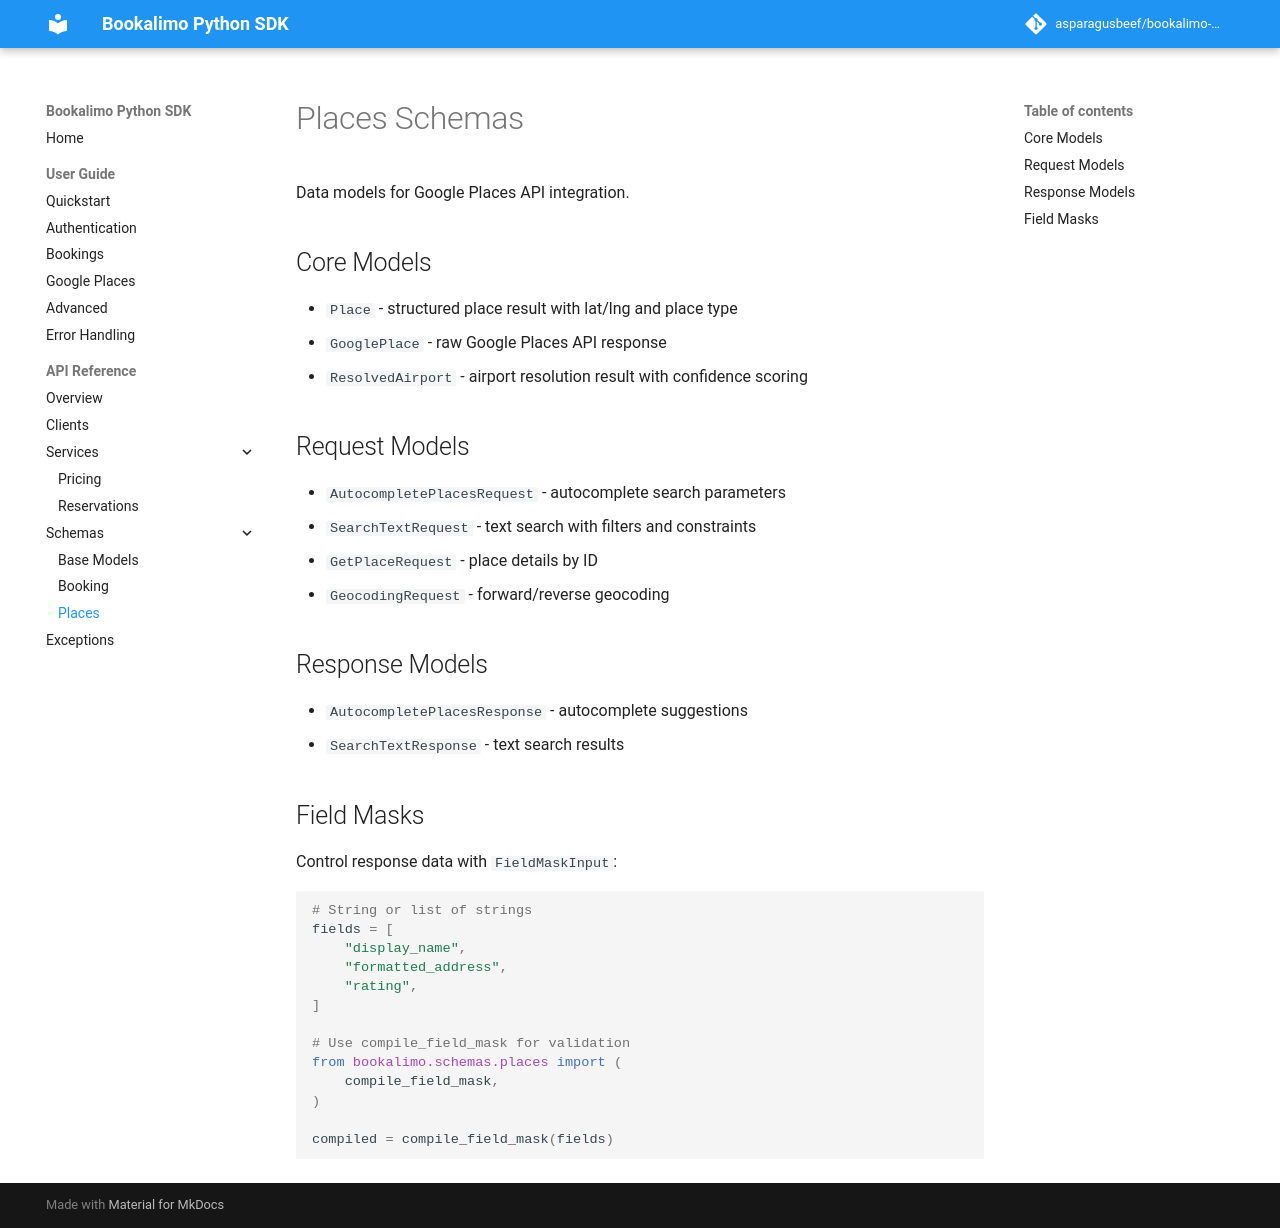

repository: asparagusbeef/bookalimo-python · page: api/schemas/places/index.html · generator: mkdocs

# Places Schemas

Data models for Google Places API integration.

## Core Models

- `Place` - structured place result with lat/lng and place type
- `GooglePlace` - raw Google Places API response
- `ResolvedAirport` - airport resolution result with confidence scoring

## Request Models

- `AutocompletePlacesRequest` - autocomplete search parameters
- `SearchTextRequest` - text search with filters and constraints
- `GetPlaceRequest` - place details by ID
- `GeocodingRequest` - forward/reverse geocoding

## Response Models

- `AutocompletePlacesResponse` - autocomplete suggestions
- `SearchTextResponse` - text search results

## Field Masks

Control response data with `FieldMaskInput`:
```python
# String or list of strings
fields = [
    "display_name",
    "formatted_address",
    "rating",
]

# Use compile_field_mask for validation
from bookalimo.schemas.places import (
    compile_field_mask,
)

compiled = compile_field_mask(fields)
```
